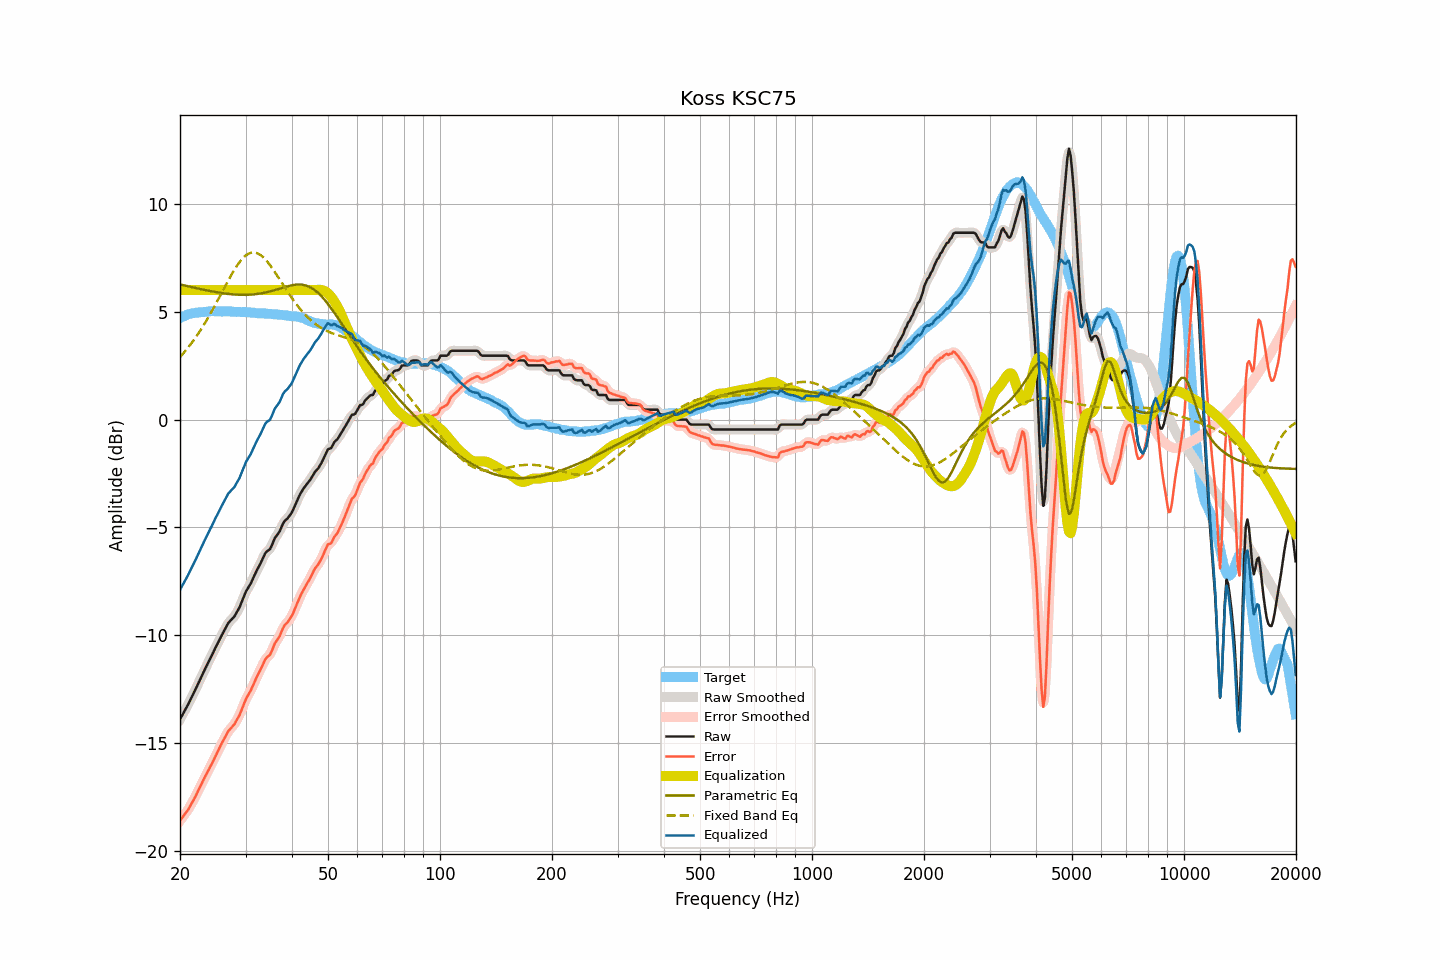

The table this chart was drawn from, first rows:
frequency, raw, smoothed, error, error_smoothed, equalization, parametric_eq, fixed_band_eq, equalized_raw, equalized_smoothed, target
20.00, -13.89, -13.89, -18.60, -18.59, 6.00, 6.26, 2.90, -7.89, -7.89, 4.71
20.20, -13.75, -13.75, -18.49, -18.50, 6.00, 6.25, 2.98, -7.75, -7.75, 4.74
20.40, -13.62, -13.62, -18.39, -18.40, 6.00, 6.23, 3.06, -7.62, -7.62, 4.77
20.61, -13.48, -13.48, -18.29, -18.29, 6.00, 6.21, 3.15, -7.48, -7.48, 4.80
20.81, -13.34, -13.34, -18.18, -18.19, 6.00, 6.19, 3.24, -7.34, -7.34, 4.84
21.02, -13.21, -13.20, -18.09, -18.08, 6.00, 6.18, 3.33, -7.21, -7.20, 4.88
21.23, -13.06, -13.06, -17.95, -17.96, 6.00, 6.16, 3.43, -7.06, -7.06, 4.89
21.44, -12.91, -12.91, -17.82, -17.83, 6.00, 6.14, 3.53, -6.91, -6.91, 4.91
21.66, -12.76, -12.76, -17.69, -17.69, 6.00, 6.13, 3.63, -6.76, -6.76, 4.93
21.87, -12.61, -12.61, -17.55, -17.55, 6.00, 6.11, 3.73, -6.61, -6.61, 4.94
22.09, -12.45, -12.45, -17.41, -17.40, 6.00, 6.09, 3.84, -6.45, -6.45, 4.96
22.31, -12.29, -12.29, -17.25, -17.25, 6.00, 6.08, 3.95, -6.29, -6.29, 4.96
22.54, -12.13, -12.13, -17.10, -17.10, 6.00, 6.06, 4.06, -6.13, -6.13, 4.97
22.76, -11.97, -11.97, -16.95, -16.94, 6.00, 6.04, 4.17, -5.97, -5.97, 4.98
22.99, -11.81, -11.81, -16.79, -16.79, 6.00, 6.03, 4.29, -5.81, -5.81, 4.98
23.22, -11.65, -11.65, -16.64, -16.64, 6.00, 6.01, 4.41, -5.65, -5.65, 4.99
23.45, -11.50, -11.50, -16.49, -16.49, 6.00, 6.00, 4.53, -5.50, -5.50, 5.00
23.69, -11.34, -11.34, -16.35, -16.35, 6.00, 5.98, 4.66, -5.34, -5.34, 5.00
23.92, -11.19, -11.19, -16.20, -16.21, 6.00, 5.97, 4.79, -5.19, -5.19, 5.01
24.16, -11.04, -11.04, -16.06, -16.06, 6.00, 5.95, 4.92, -5.04, -5.04, 5.02
24.40, -10.89, -10.89, -15.92, -15.91, 6.00, 5.94, 5.05, -4.89, -4.89, 5.03
24.65, -10.74, -10.74, -15.76, -15.76, 6.00, 5.93, 5.19, -4.74, -4.74, 5.02
24.89, -10.58, -10.59, -15.60, -15.61, 6.00, 5.91, 5.32, -4.58, -4.59, 5.02
25.14, -10.44, -10.44, -15.46, -15.46, 6.00, 5.90, 5.46, -4.44, -4.44, 5.02
25.39, -10.29, -10.29, -15.31, -15.30, 6.00, 5.89, 5.60, -4.29, -4.29, 5.02
25.65, -10.14, -10.14, -15.16, -15.16, 6.00, 5.88, 5.74, -4.14, -4.14, 5.02
25.91, -9.99, -9.99, -15.00, -15.01, 6.00, 5.87, 5.88, -3.99, -3.99, 5.01
26.16, -9.85, -9.85, -14.86, -14.86, 6.00, 5.85, 6.03, -3.85, -3.85, 5.02
26.43, -9.71, -9.70, -14.73, -14.72, 6.00, 5.84, 6.17, -3.71, -3.70, 5.01
26.69, -9.57, -9.57, -14.58, -14.58, 6.00, 5.84, 6.31, -3.57, -3.57, 5.01
26.96, -9.43, -9.45, -14.44, -14.46, 6.00, 5.83, 6.44, -3.43, -3.45, 5.01
27.23, -9.35, -9.35, -14.36, -14.36, 6.00, 5.82, 6.58, -3.35, -3.35, 5.01
27.50, -9.27, -9.27, -14.28, -14.28, 6.00, 5.81, 6.71, -3.27, -3.27, 5.01
27.77, -9.19, -9.19, -14.19, -14.19, 6.00, 5.80, 6.84, -3.19, -3.19, 5.00
28.05, -9.11, -9.09, -14.11, -14.09, 6.00, 5.80, 6.96, -3.11, -3.09, 5.00
28.33, -8.97, -8.98, -13.95, -13.97, 6.00, 5.79, 7.08, -2.97, -2.98, 4.99
28.62, -8.84, -8.85, -13.84, -13.84, 6.00, 5.79, 7.19, -2.84, -2.85, 4.99
28.90, -8.71, -8.69, -13.70, -13.68, 6.00, 5.79, 7.29, -2.71, -2.69, 4.99
29.19, -8.53, -8.53, -13.51, -13.52, 6.00, 5.78, 7.39, -2.53, -2.53, 4.98
29.48, -8.34, -8.34, -13.33, -13.33, 6.00, 5.78, 7.47, -2.34, -2.34, 4.99
29.78, -8.15, -8.15, -13.14, -13.14, 6.00, 5.78, 7.55, -2.15, -2.15, 4.99
30.08, -7.97, -7.99, -12.96, -12.97, 6.00, 5.78, 7.61, -1.97, -1.99, 4.98
30.38, -7.84, -7.85, -12.81, -12.82, 6.00, 5.78, 7.67, -1.84, -1.85, 4.97
30.68, -7.72, -7.72, -12.69, -12.69, 6.00, 5.79, 7.70, -1.72, -1.72, 4.97
30.99, -7.60, -7.59, -12.56, -12.55, 6.00, 5.79, 7.73, -1.60, -1.59, 4.96
31.30, -7.43, -7.44, -12.39, -12.39, 6.00, 5.80, 7.74, -1.43, -1.44, 4.96
31.61, -7.27, -7.27, -12.22, -12.22, 6.00, 5.80, 7.75, -1.27, -1.27, 4.95
31.93, -7.11, -7.11, -12.05, -12.05, 6.00, 5.81, 7.73, -1.11, -1.11, 4.94
32.24, -6.96, -6.96, -11.89, -11.90, 6.00, 5.82, 7.71, -0.96, -0.96, 4.93
32.57, -6.82, -6.82, -11.75, -11.75, 6.00, 5.83, 7.68, -0.82, -0.82, 4.93
32.89, -6.68, -6.67, -11.60, -11.60, 6.00, 5.84, 7.63, -0.68, -0.67, 4.92
33.22, -6.52, -6.51, -11.44, -11.44, 6.00, 5.86, 7.57, -0.52, -0.51, 4.92
33.55, -6.36, -6.35, -11.28, -11.27, 6.00, 5.87, 7.51, -0.36, -0.35, 4.92
33.89, -6.20, -6.22, -11.12, -11.13, 6.00, 5.89, 7.43, -0.20, -0.22, 4.92
34.23, -6.11, -6.13, -11.02, -11.04, 6.00, 5.90, 7.35, -0.11, -0.13, 4.91
34.57, -6.06, -6.06, -10.96, -10.96, 6.00, 5.92, 7.26, -0.06, -0.06, 4.90
34.92, -6.00, -5.97, -10.90, -10.87, 6.00, 5.94, 7.16, -0.00, 0.03, 4.90
35.27, -5.85, -5.84, -10.75, -10.73, 6.00, 5.96, 7.05, 0.15, 0.16, 4.89
35.62, -5.67, -5.68, -10.55, -10.56, 6.00, 5.98, 6.95, 0.33, 0.32, 4.88
35.97, -5.49, -5.52, -10.37, -10.39, 6.00, 6.00, 6.84, 0.51, 0.48, 4.88
... 635 more rows
